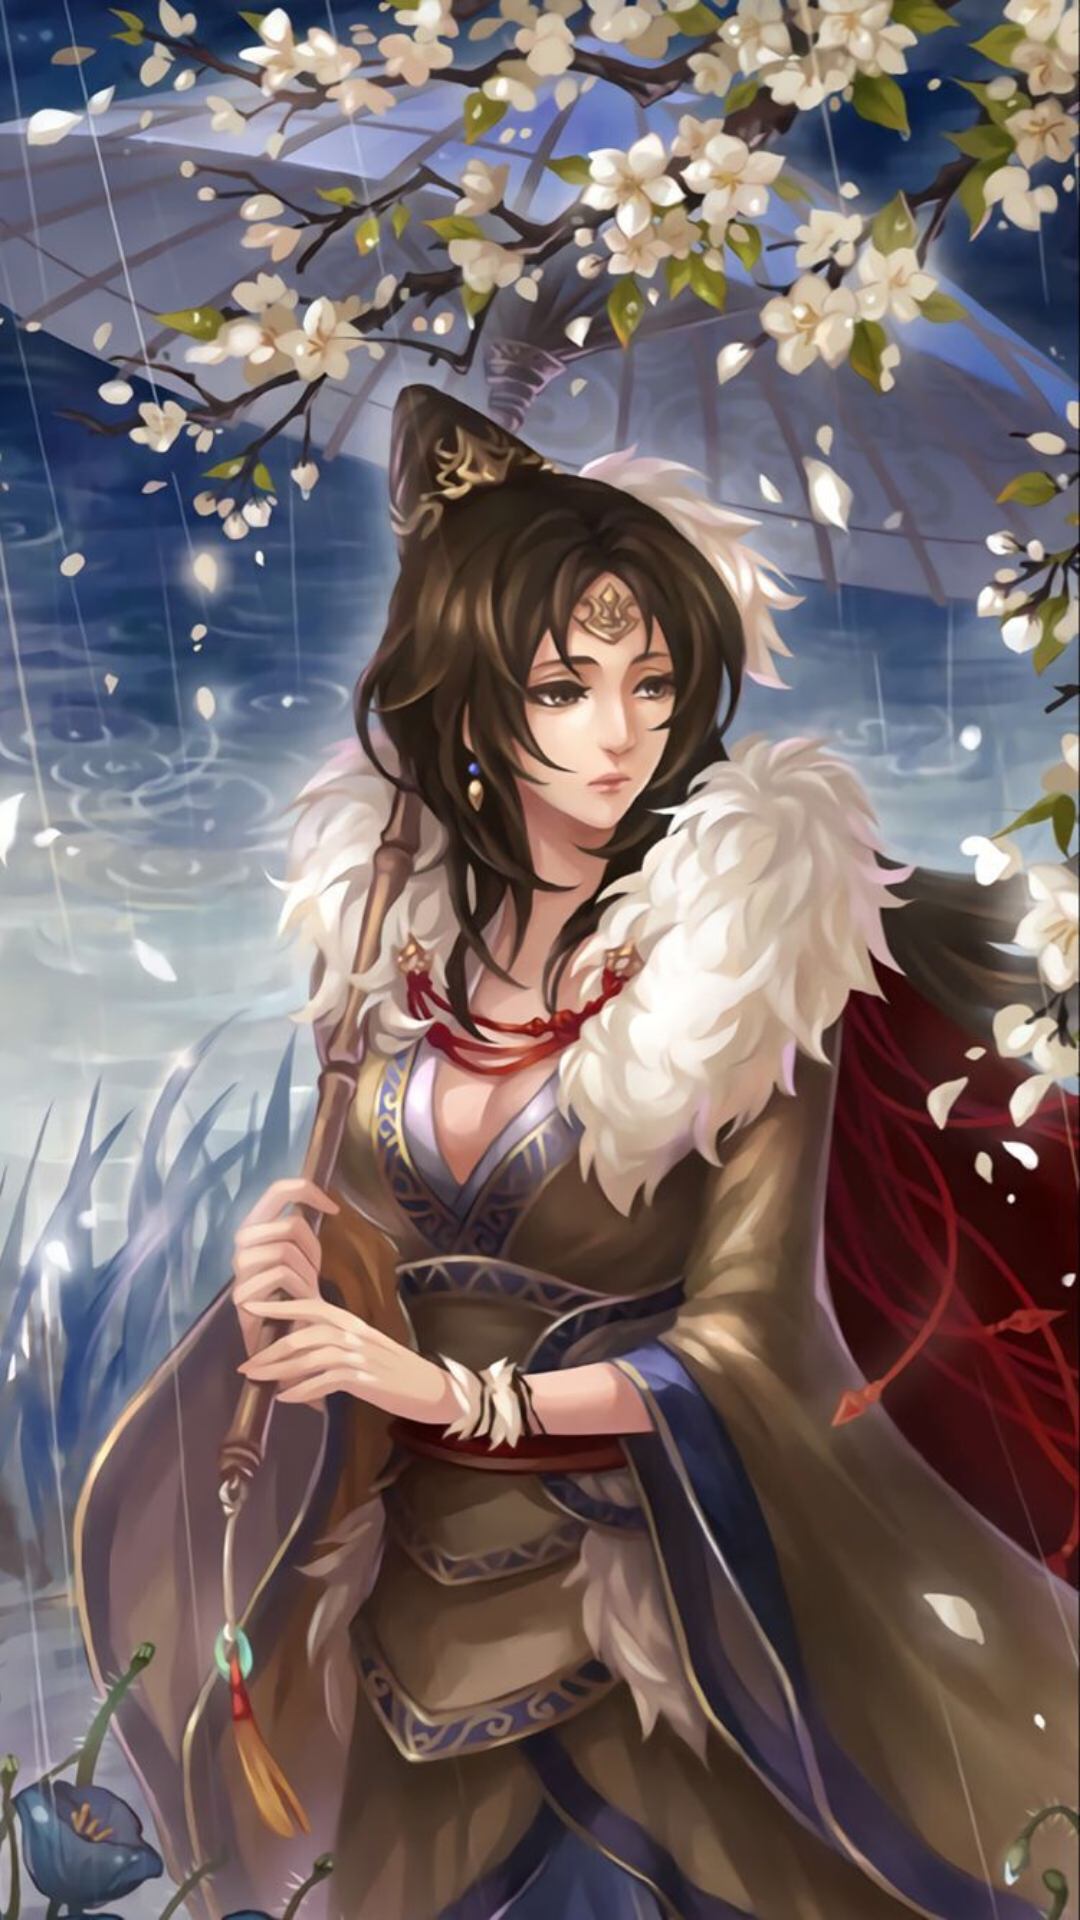

This screen was rendered from an Android layout file. Write that file and the resources it references.
<!-- AndroidManifest.xml: application theme AppTheme -->
<!-- res/layout/activity_transparent.xml -->
<?xml version="1.0" encoding="utf-8"?>
<LinearLayout xmlns:android="http://schemas.android.com/apk/res/android"
    android:layout_width="match_parent"
    android:layout_height="match_parent"
    android:background="@drawable/cwj"
    android:orientation="vertical" />
<!-- resources referenced by this layout -->
<resources>
  <!-- drawable cwj: jpg bitmap (drawable-xhdpi, 151351 bytes) -->
  <style name="AppTheme" parent="BaseTheme">
          <item name="windowActionBar">false</item>
          <item name="windowNoTitle">true</item>
          <item name="android:textAllCaps">false</item>
      </style>
  <style name="BaseTheme" parent="Theme.AppCompat.Light.DarkActionBar">
          
          <item name="colorPrimary">@color/colorPrimary</item>
          <item name="colorPrimaryDark">@color/colorPrimaryDark</item>
          <item name="colorAccent">@color/colorAccent</item>
      </style>
  <color name="colorPrimary">#33aaff</color>
  <color name="colorPrimaryDark">#2299ee</color>
  <color name="colorAccent">#FF4081</color>
</resources>
